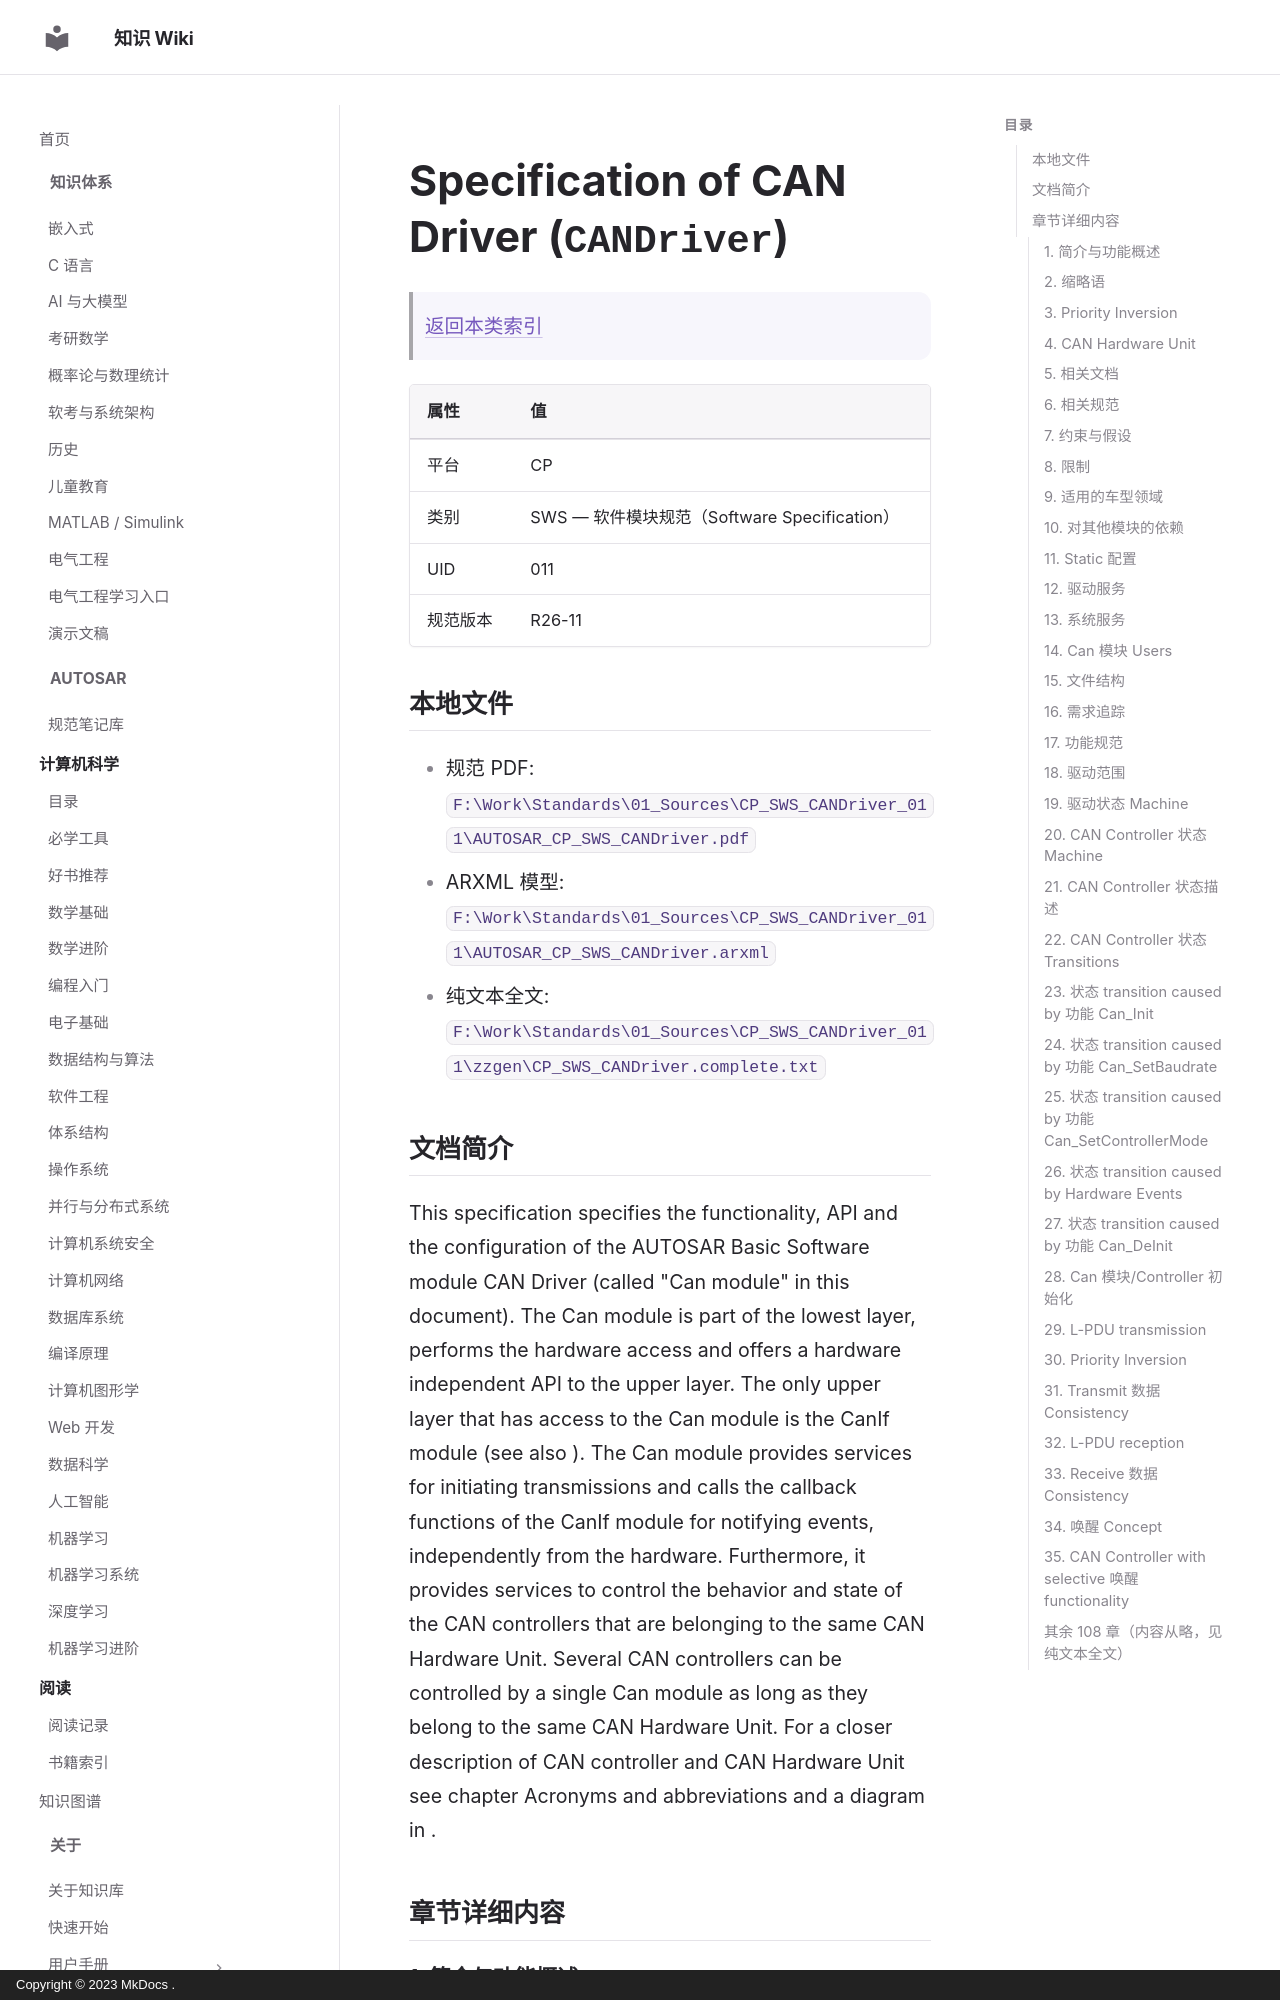

repository: ilikui/wiki · page: types/autosar/specs/CP/SWS/CANDriver/index.html · generator: mkdocs · copyright: Copyright © 2023 MkDocs .

# Specification of CAN Driver (`CANDriver`)

> [返回本类索引](index.md)

| 属性     | 值                                           |
| -------- | -------------------------------------------- |
| 平台     | CP                                           |
| 类别     | SWS — 软件模块规范（Software Specification） |
| UID      | 011                                          |
| 规范版本 | R26-11                                       |

## 本地文件

- 规范 PDF: `F:\Work\Standards\01_Sources\CP_SWS_CANDriver_011\AUTOSAR_CP_SWS_CANDriver.pdf`
- ARXML 模型: `F:\Work\Standards\01_Sources\CP_SWS_CANDriver_011\AUTOSAR_CP_SWS_CANDriver.arxml`
- 纯文本全文: `F:\Work\Standards\01_Sources\CP_SWS_CANDriver_011\zzgen\CP_SWS_CANDriver.complete.txt`

## 文档简介

This specification specifies the functionality, API and the configuration of the AUTOSAR Basic Software module CAN Driver (called "Can module" in this document). The Can module is part of the lowest layer, performs the hardware access and offers a hardware independent API to the upper layer. The only upper layer that has access to the Can module is the CanIf module (see also ). The Can module provides services for initiating transmissions and calls the callback functions of the CanIf module for notifying events, independently from the hardware. Furthermore, it provides services to control the behavior and state of the CAN controllers that are belonging to the same CAN Hardware Unit. Several CAN controllers can be controlled by a single Can module as long as they belong to the same CAN Hardware Unit. For a closer description of CAN controller and CAN Hardware Unit see chapter Acronyms and abbreviations and a diagram in .

## 章节详细内容
